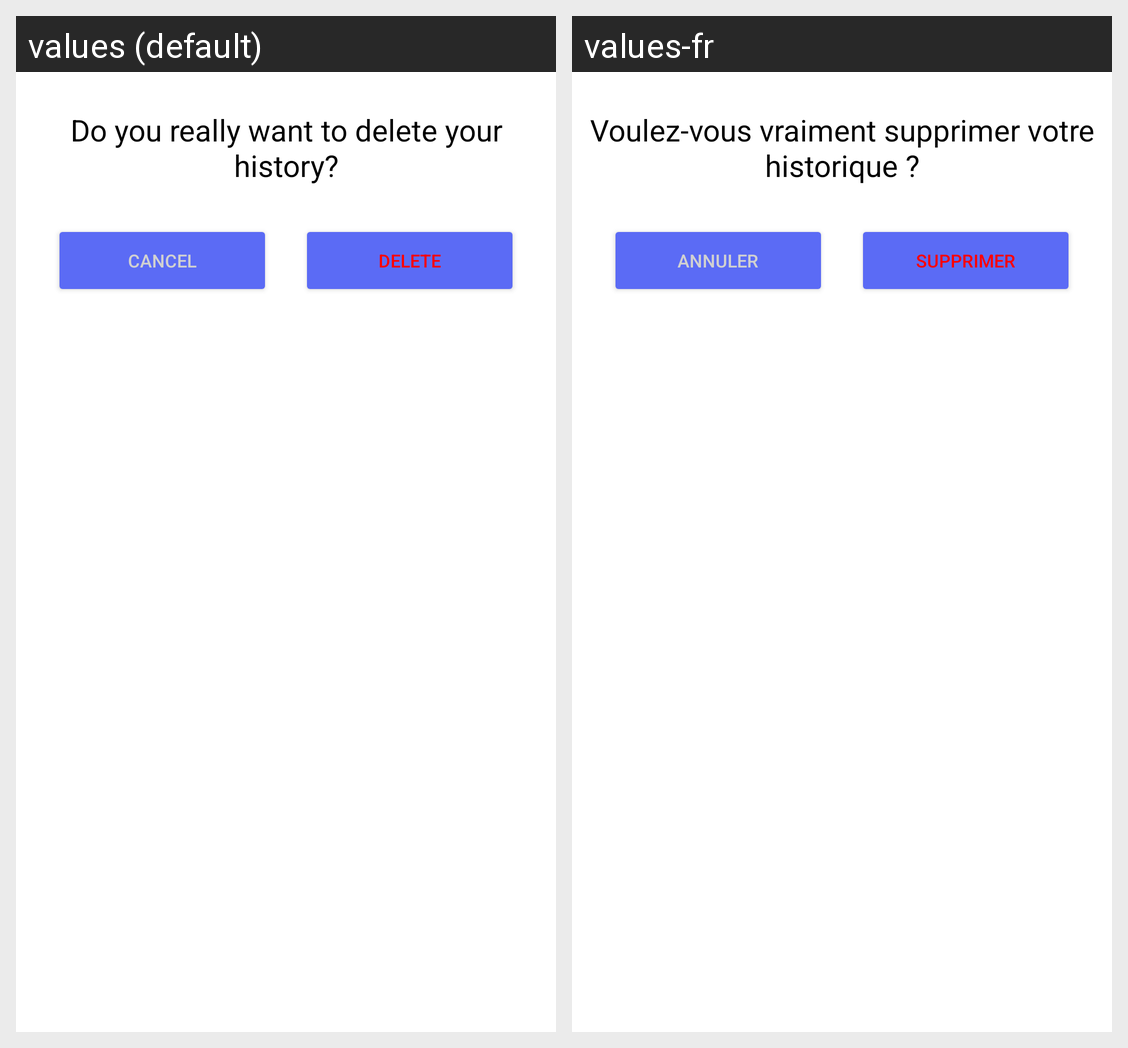

For this localized Android screen grid, give each drawn string resource with its value in every locale shown.
Android screen res/layout/dialog_signin.xml rendered under 2 locales, left to right: values (default), values-fr. Device: Nexus 5 (rendered at 1080×1920; each locale shown at half size, 540×960, under a caption strip naming it); theme Theme.SAE_DAM.
Strings drawn on this screen, with the default value and each locale's value (text and hints the layout hard-codes, and strings that could not be matched under every locale, appear in the picture but are not listed):

delete_history_dialog_confirm
  values: Do you really want to delete your history?
  values-fr: Voulez-vous vraiment supprimer votre historique ?

cancel
  values: Cancel
  values-fr: Annuler

delete
  values: Delete
  values-fr: Supprimer
